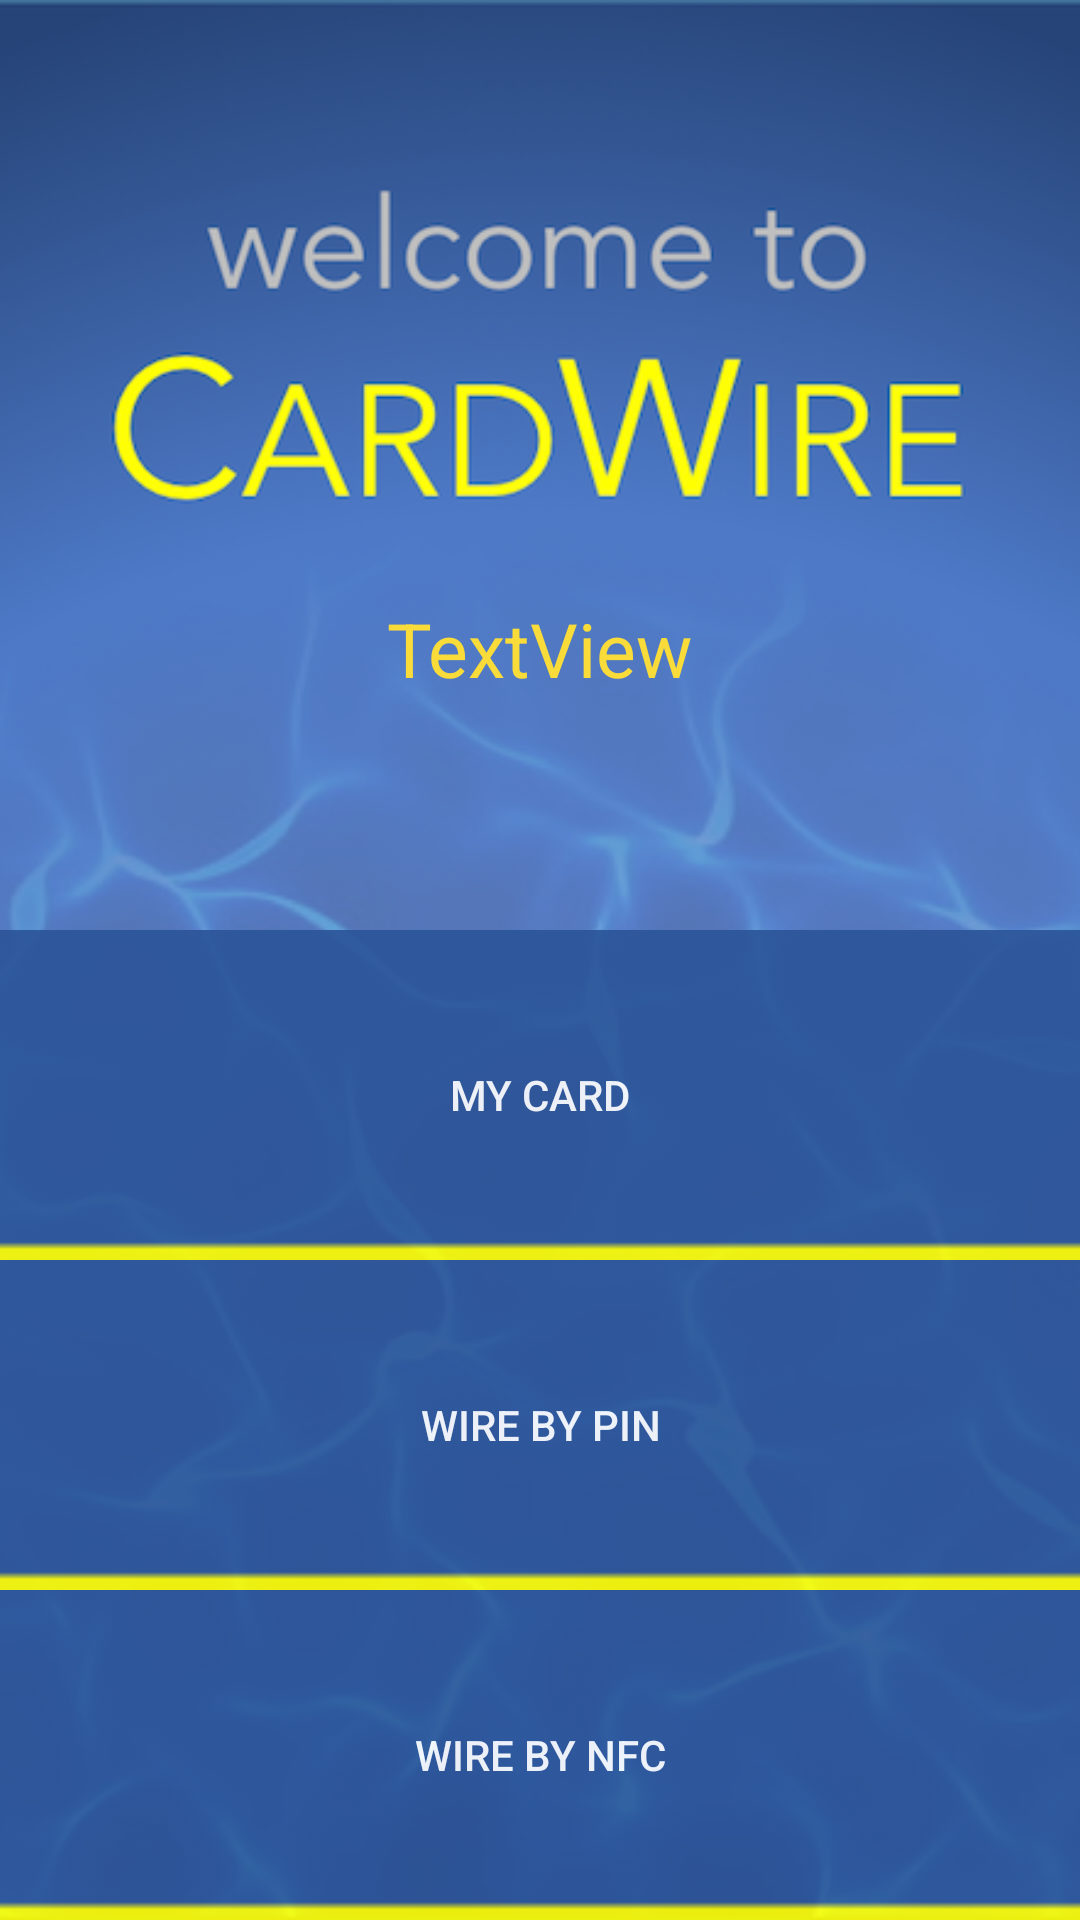

Layout XML and referenced resources for this Android screen:
<!-- AndroidManifest.xml: application theme AppTheme -->
<!-- res/layout/activity_main.xml -->
<?xml version="1.0" encoding="utf-8"?>
<RelativeLayout xmlns:android="http://schemas.android.com/apk/res/android"
    xmlns:tools="http://schemas.android.com/tools"
    android:id="@+id/activity_main"
    android:layout_width="match_parent"
    android:layout_height="match_parent"
    tools:context="com.example.rishi.cardwire.MainActivity"
    >
    <ImageView
        android:src="@drawable/homeback"
        android:layout_width="fill_parent"
        android:layout_height="fill_parent"
        android:scaleType="centerCrop"
        tools:ignore="ContentDescription"
        android:padding="0dp"
        android:cropToPadding="false"
        android:adjustViewBounds="false"
        />

    <Button
        android:text="Wire by NFC"
        android:layout_width="match_parent"
        android:layout_height="wrap_content"
        android:minHeight="110dp"
        android:id="@+id/wire"
        android:onClick="disp"
        android:layout_above="@+id/myCard"

        android:shadowColor="#eaffe600"
        android:layout_alignParentStart="true"
        android:layout_alignParentEnd="true"

        android:layout_alignParentBottom="true"
        android:scaleType="fitXY"
        android:textColor="#FFF"
        android:alpha=".90"
        android:background="@drawable/button" />

    <Button
        android:text="Wire by PIN"
        android:layout_width="match_parent"
        android:minHeight="110dp"
        android:layout_height="wrap_content"
        android:id="@+id/wire_pin"
        android:onClick="wirePin"
        android:shadowColor="#eaffe600"
        android:textColor="#FFF"
        android:alpha=".90"
        android:scaleType="fitXY"
        android:background="@drawable/button"
        android:layout_above="@+id/wire"
        android:layout_alignParentStart="true" />

    <Button
        android:text="My Card"
        android:layout_width="match_parent"
        android:minHeight="110dp"
        android:layout_height="wrap_content"
        android:id="@+id/myCard"
        android:layout_marginBottom="220dp"
        android:onClick="myCard"
        android:shadowColor="#eaffe600"
        android:textColor="#FFF"
        android:alpha=".90"
        android:scaleType="fitXY"
        android:background="@drawable/button"
        android:layout_alignParentBottom="true"
        android:layout_alignParentStart="true" />

    <TextView
        android:text="TextView"
        android:layout_width="wrap_content"
        android:layout_height="wrap_content"
        android:layout_above="@+id/myCard"
        android:layout_centerHorizontal="true"
        android:layout_marginBottom="77dp"
        android:id="@+id/my_pin_view"
        android:textSize="25sp"
        android:textColor="@color/textclr"/>


</RelativeLayout>
<!-- resources referenced by this layout -->
<resources>
  <color name="textclr"> #f9dc39</color>
  <!-- drawable button: png bitmap (drawable, 740 bytes) -->
  <!-- drawable homeback: png bitmap (drawable, 891968 bytes) -->
  <style name="AppTheme" parent="Theme.AppCompat.Light.NoActionBar">
          
          <item name="colorPrimary">@color/colorPrimary</item>
          <item name="colorPrimaryDark">@color/colorPrimaryDark</item>
          <item name="colorAccent">@color/colorAccent</item>
          <item name="android:textColorHint">@color/hinttextclr</item>
      </style>
  <color name="colorPrimary">#3F51B5</color>
  <color name="colorPrimaryDark">#303F9F</color>
  <color name="colorAccent">#FF4081</color>
</resources>
